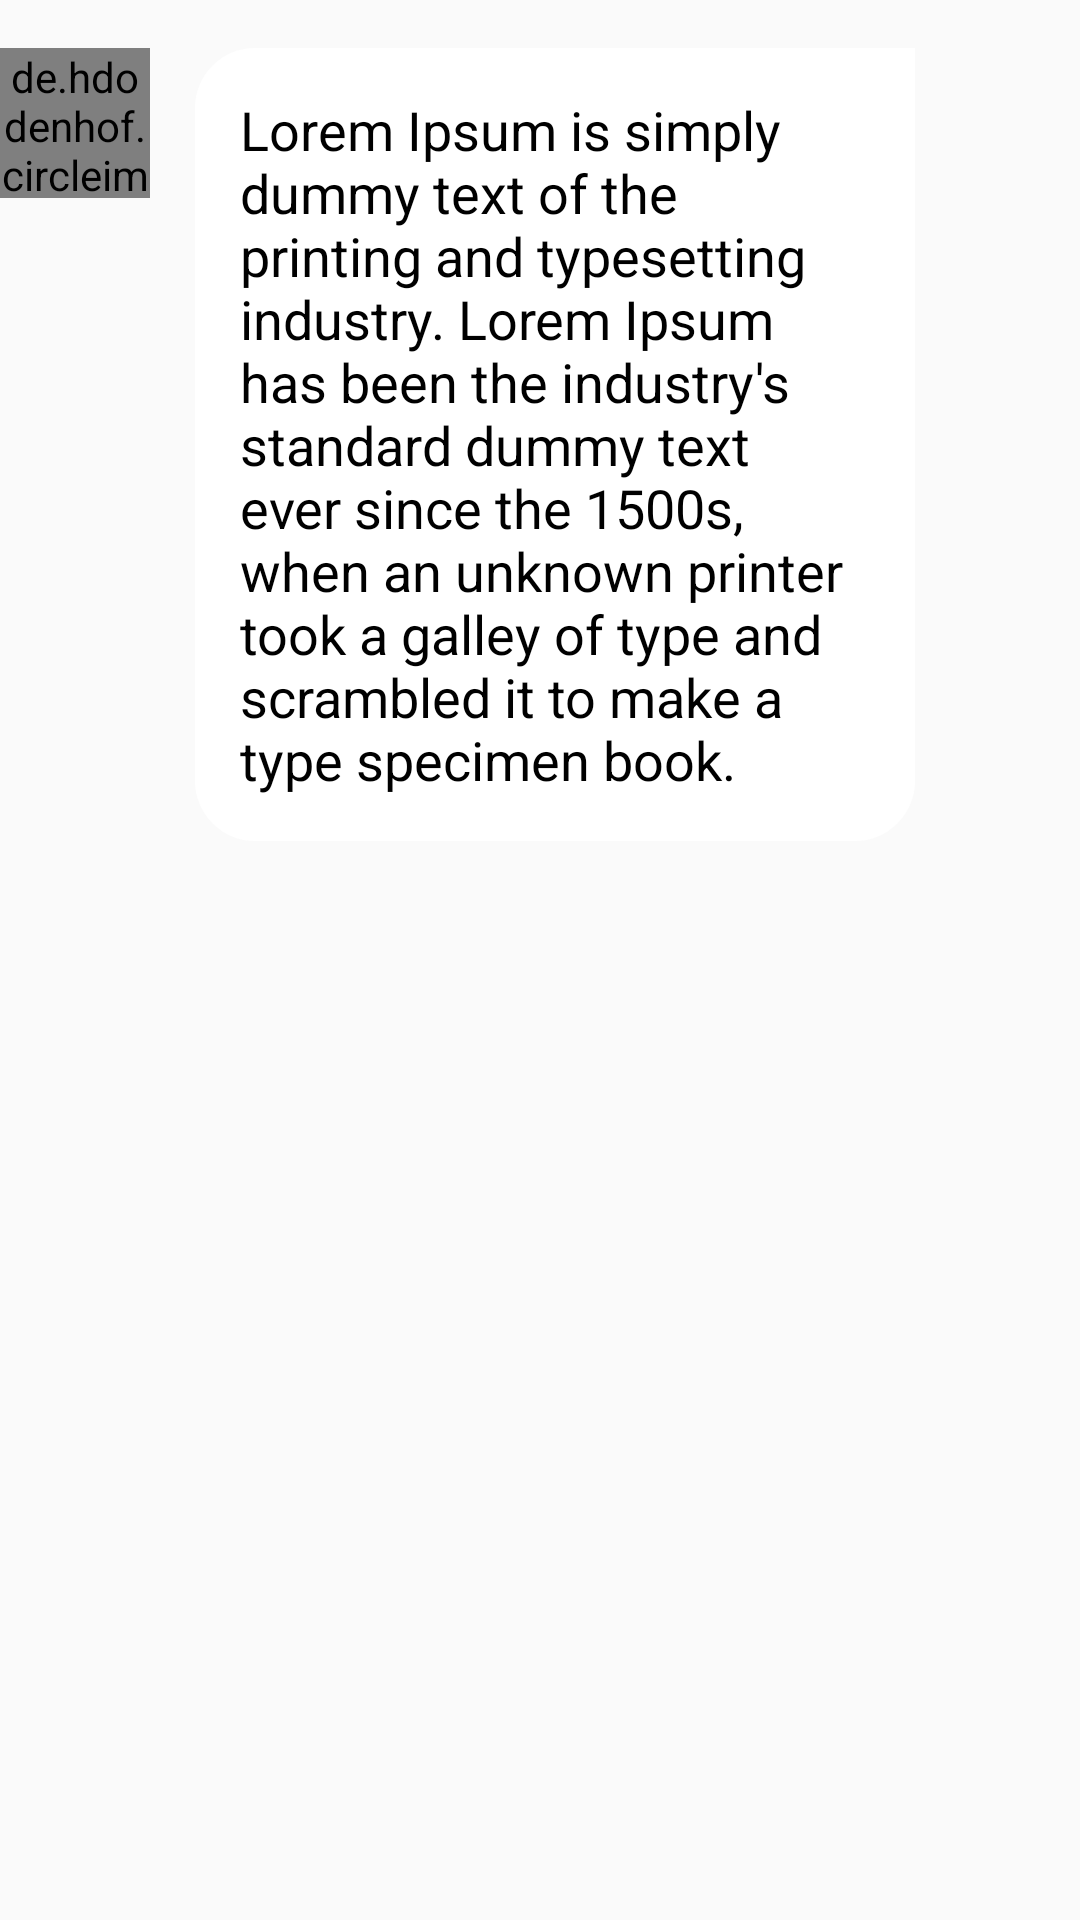

Layout XML and referenced resources for this Android screen:
<!-- AndroidManifest.xml: application theme Theme.AppCompat.Light -->
<!-- res/layout/chat_to_item.xml -->
<?xml version="1.0" encoding="utf-8"?>
<androidx.constraintlayout.widget.ConstraintLayout xmlns:android="http://schemas.android.com/apk/res/android"
    xmlns:app="http://schemas.android.com/apk/res-auto"
    xmlns:tools="http://schemas.android.com/tools"
    android:layout_width="match_parent"
    android:layout_height="wrap_content"
    android:paddingVertical="16dp">

    <TextView
        android:id="@+id/tvMessage"
        android:layout_width="wrap_content"
        android:layout_height="wrap_content"
        android:background="@drawable/chat_to_item_bg"
        android:maxWidth="240dp"
        android:text="@string/lorem"
        android:textColor="@color/black"
        android:textSize="18sp"
        app:layout_constraintStart_toEndOf="@id/imageView"
        android:layout_marginLeft="15dp"
        android:padding="15dp"/>

    <de.hdodenhof.circleimageview.CircleImageView
        android:id="@+id/imageView"
        android:layout_width="50dp"
        android:layout_height="50dp"
        app:layout_constraintStart_toStartOf="parent"
        app:srcCompat="@android:drawable/btn_star_big_on" />

</androidx.constraintlayout.widget.ConstraintLayout>
<!-- resources referenced by this layout -->
<resources>
  <!-- drawable chat_to_item_bg (drawable) -->
  <?xml version="1.0" encoding="utf-8"?>
  <shape xmlns:android="http://schemas.android.com/apk/res/android"
      android:shape="rectangle">
      <solid android:color="@color/white" />
      <corners
          android:bottomLeftRadius="20dp"
          android:bottomRightRadius="20dp"
          android:topLeftRadius="20dp" />
  </shape>
  <string name="lorem">Lorem Ipsum is simply dummy text of the printing and typesetting industry. Lorem Ipsum has been the industry\'s standard dummy text ever since the 1500s, when an unknown printer took a galley of type and scrambled it to make a type specimen book.</string>
  <!-- not gathered from this repository: default colours our renderer supplied (Android Studio template values) -->
  <color name="black">#FF000000</color>
  <color name="white">#FFFFFFFF</color>
</resources>
